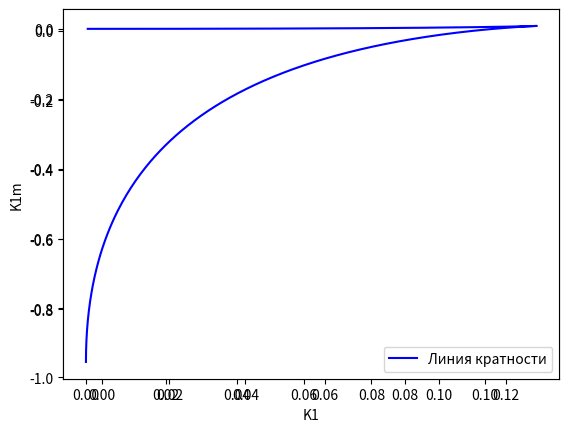
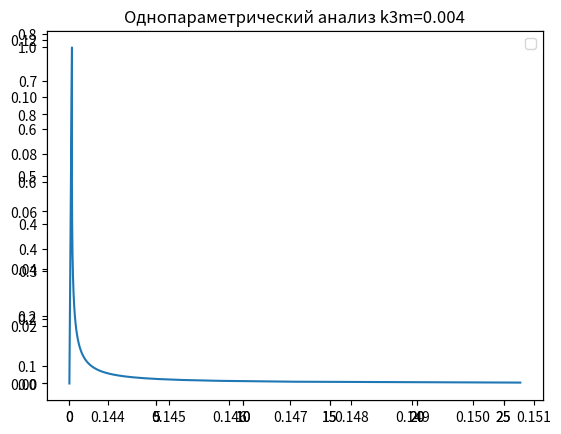

The script that saved these images, in order:
import matplotlib.pyplot as plt
import numpy as np

k2=0.95
k3=0.0032
k3m=0.002
#k1=0.12
#k1m=0.01
#alk = k3m/(k3m + k3)
num=1000
x=np.linspace(0, 0.999, num)
y=np.zeros(num)
z=np.zeros(num)
k1=np.zeros(num)
k1m=np.zeros(num)
K1=np.zeros(num)
K1m=np.zeros(num)
sp=np.zeros(num)
DI=np.zeros(num)
delta_a=np.zeros(num)
# расчет линии нейтральности
for i in range(num):
    y[i]=(1-x[i])*x[i]*k3/(k3m+2*k3*x[i])
    z[i] = (1-x[i]-2*y[i])
    k1m[i] = (k2*z[i]*z[i]*(x[i]-z[i])-k3*z[i]*(1+x[i]-2*y[i])+k3m*(3*y[i]+x[i]-1))/(1-2*y[i])
    k1[i]= (k1m[i]*x[i]+k3*x[i]*z[i]-k3m*y[i]+k2*x[i]*z[i]*z[i])/z[i]
    a11 = -k1[i]-k1m[i]-k2*z[i]*z[i]+2*k2*x[i]*z[i]-k3*(1-2*y[i]-2*x[i])
    a12 = -2*k1[i]+2*k3*x[i]+k3m+4*k2*x[i]*z[i]
    a21 = k3*(1-2*x[i]-2*y[i])
    a22 = -2*k3*x[i]-k3m
    sp[i]= a11+a22
    delta_a[i]=a11*a22-a12*a21
fig = plt.figure()
ax1 = fig.add_subplot(111)
ax1.plot(k1, k1m, label='Линия нейтральности', color='r')
# расчет линии кратности
for i in range(num):
    y[i]=(1-x[i])*x[i]*k3/(k3m+2*k3*x[i])
    z[i] = (1-x[i]-2*y[i])
    #K1m[i] = (k3m*k3m*y[i]+k3m*k3*z[i]*(2*y[i]-x[i])-k2*k3m*z[i]*z[i]*(z[i]-x[i]))/(4*k3*x[i]*z[i]+k3m*(x[i]+z[i]))
    K1m[i] = (k3m*k3m*y[i]+k3m*k3*z[i]*(2*y[i]-x[i])-k2*k3m*z[i]*z[i]*(z[i]-x[i])-2*k3*k3*x[i]*z[i]*z[i])/(4*k3*x[i]*z[i]+k3m*(x[i]+z[i]))
    K1[i]= (K1m[i]*x[i]+k3*x[i]*z[i]-k3m*y[i]+k2*x[i]*z[i]*z[i])/z[i]
    a11 = -K1[i]-K1m[i]-k2*z[i]*z[i]+2*k2*x[i]*z[i]-k3*(1-2*y[i]-2*x[i])
    a12 = -2*K1[i]+2*k3*x[i]+k3m+4*k2*x[i]*z[i]
    a21 = k3*(1-2*x[i]-2*y[i])
    a22 = -2*k3*x[i]-k3m
    sp[i]= a11+a22
    delta_a[i]=a11*a22-a12*a21
ax1 = fig.add_subplot(111)
ax1.plot(K1, K1m, label='Линия кратности', color='b')
plt.xlabel(u'K1')
plt.ylabel(u'K1m')
plt.legend()
# однопараметрический анализ по параметру k1
k2=0.95
k3=0.0032
k3m=0.004
#k1=0.12
k1m=0.01 
num=1000
x=np.linspace(0, 0.999, num)
yh=[]
xh=[]
k1h=[]
ysn=[]
xsn=[]
k1sn=[]
ydi=[]
xdi=[]
k1di=[]
j1 = 0
j2 = 0
j3 = 0
i=1
y[i]=(1-x[i])*x[i]*k3/(k3m+2*k3*x[i])
z[i] = (1-x[i]-2*y[i])
K1[i]= (k1m*x[i]+k3*x[i]*z[i]-k3m*y[i]+k2*x[i]*z[i]*z[i])/z[i]
a11 = -K1[i]-k1m-k2*z[i]*z[i]+2*k2*x[i]*z[i]-k3*(1-2*y[i]-2*x[i])
a12 = -2*K1[i]+2*k3*x[i]+k3m+4*k2*x[i]*z[i]
a21 = k3*(1-2*x[i]-2*y[i])
a22 = -2*k3*x[i]-k3m
sp[i]= a11+a22
delta_a[i]=a11*a22-a12*a21
DI[i] = sp[i]*sp[i]-4*delta_a[i]
fig2 = plt.figure()
for i in range(2,num):
    y[i]=((1-x[i])*x[i]*k3)/(k3m+2*k3*x[i])
    z[i] = 1-x[i]-2*y[i]
    K1[i]= (k1m*x[i]+k3*x[i]*z[i]-k3m*y[i]+k2*x[i]*z[i]*z[i])/z[i]
    a11 = -K1[i]-k1m-k2*z[i]*z[i]+2*k2*x[i]*z[i]-k3*(1-2*y[i]-2*x[i])
    a12 = -2*K1[i]+2*k3*x[i]+k3m+4*k2*x[i]*z[i]
    a21 = k3*(1-2*x[i]-2*y[i])
    a22 = -2*k3*x[i]-k3m
    sp[i]= a11+a22
    delta_a[i]=a11*a22-a12*a21
    DI[i] = sp[i]*sp[i]-4*delta_a[i]
    if (sp[i]*sp[i-1]<=0):
        yh.append(y[i])
        xh.append(x[i])
        k1h.append(K1[i])
        plt.plot(K1[i], x[i], 'go', label='hopf')
        plt.plot(K1[i], y[i], 'go', label='hopf')
    if (delta_a[i]*delta_a[i-1]<=0):
        ysn.append(y[i])
        xsn.append(x[i])
        k1sn.append(K1[i])
        plt.plot(K1[i], x[i], 'r*', label='saddle-node')
        plt.plot(K1[i], y[i], 'r*', label='saddle-node')
    if (DI[i]*DI[i-1]<=0):
        ydi.append(y[i])
        xdi.append(x[i])
        k1di.append(K1[i])
        tst=plt.plot(K1[i], x[i], 'b^', label='node')
        plt.plot(K1[i], y[i], 'b^', label='node')
#mh=j1
#msn=j2
#mdi=j3


k1x_plot = fig2.add_subplot(111)
k1x_plot.plot(K1, x)
k1y_plot = fig2.add_subplot(111)
k1y_plot.plot(K1, y)
plt.title('Однопараметрический анализ k3m=0.004')
plt.legend()

plt.show()